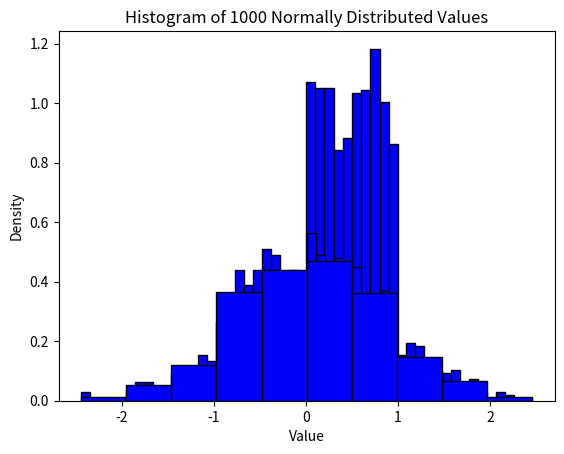

Reproduce this figure in Python.
import numpy as np
import matplotlib.pyplot as plt
from random import random
from math import log

CLT_SUM = 20  # amount of numbers from uniform distribution to get a sum of for CLT


def uniform_distribution(n: int):
    return [random() for _ in range(n)]


# Use CLT
def normal_distribution(n: int):
    m = CLT_SUM / 2  # uniform distribution mean
    q = CLT_SUM / 12  # uniform distribution standard deviation
    return [(sum(uniform_distribution(CLT_SUM)) - m) / q for _ in range(n)]  # normalized


def get_interval_frequencies(data: list[float], num_bins: int) -> list[float]:
    N = len(data)
    max_value = max(data)
    min_value = min(data)
    bin_width = (max_value - min_value) / num_bins

    count_bins = [0] * num_bins

    for x in data:
        bin_ind = int((x - min_value) // bin_width)
        bin_ind -= int(bin_ind == num_bins)  # correct error for max_value
        count_bins[bin_ind] += 1

    freqs = [count / (N * bin_width) for count in count_bins]
    print(f"SUM OF BINS: {sum([freq*bin_width for freq in freqs])}")

    return [count / (N * bin_width) for count in count_bins]


def get_histogram_edges(data: list[float], num_bins: int):
    max_value = max(data)
    min_value = min(data)
    bin_width = (max_value - min_value) / num_bins
    return [min_value + i * bin_width for i in range(num_bins + 1)]


def model_histogram(x: list[float], y: list[float], width):
    plt.bar(x, y, width=width, align='edge', color='b', edgecolor='black')


def model_histogram_by_bins(data: list[float], num_bins: int):
    max_value = max(data)
    min_value = min(data)
    bin_width = (max_value - min_value) / num_bins

    freqs = get_interval_frequencies(data, num_bins)
    starts = get_histogram_edges(data, num_bins)
    starts.pop()  # omit the most right edge
    model_histogram(starts, freqs, bin_width)


def model_histogram_with_stetgers(data: list[float]):
    num_bins = int(1 + log(len(data), 2))
    model_histogram_by_bins(data, num_bins)


if __name__ == '__main__':
    N = 1000

    plt.xlabel('Value')
    plt.ylabel('Density')
    plt.title(f'Histogram of {N} Uniform Distributed Values')

    arr = uniform_distribution(N)
    model_histogram_by_bins(arr, 10)
    plt.show()

    plt.title(f'Histogram of {N} Normally Distributed Values')

    arr = normal_distribution(N)
    model_histogram_by_bins(arr, 50)
    plt.show()

    model_histogram_with_stetgers(arr)
    plt.show()
